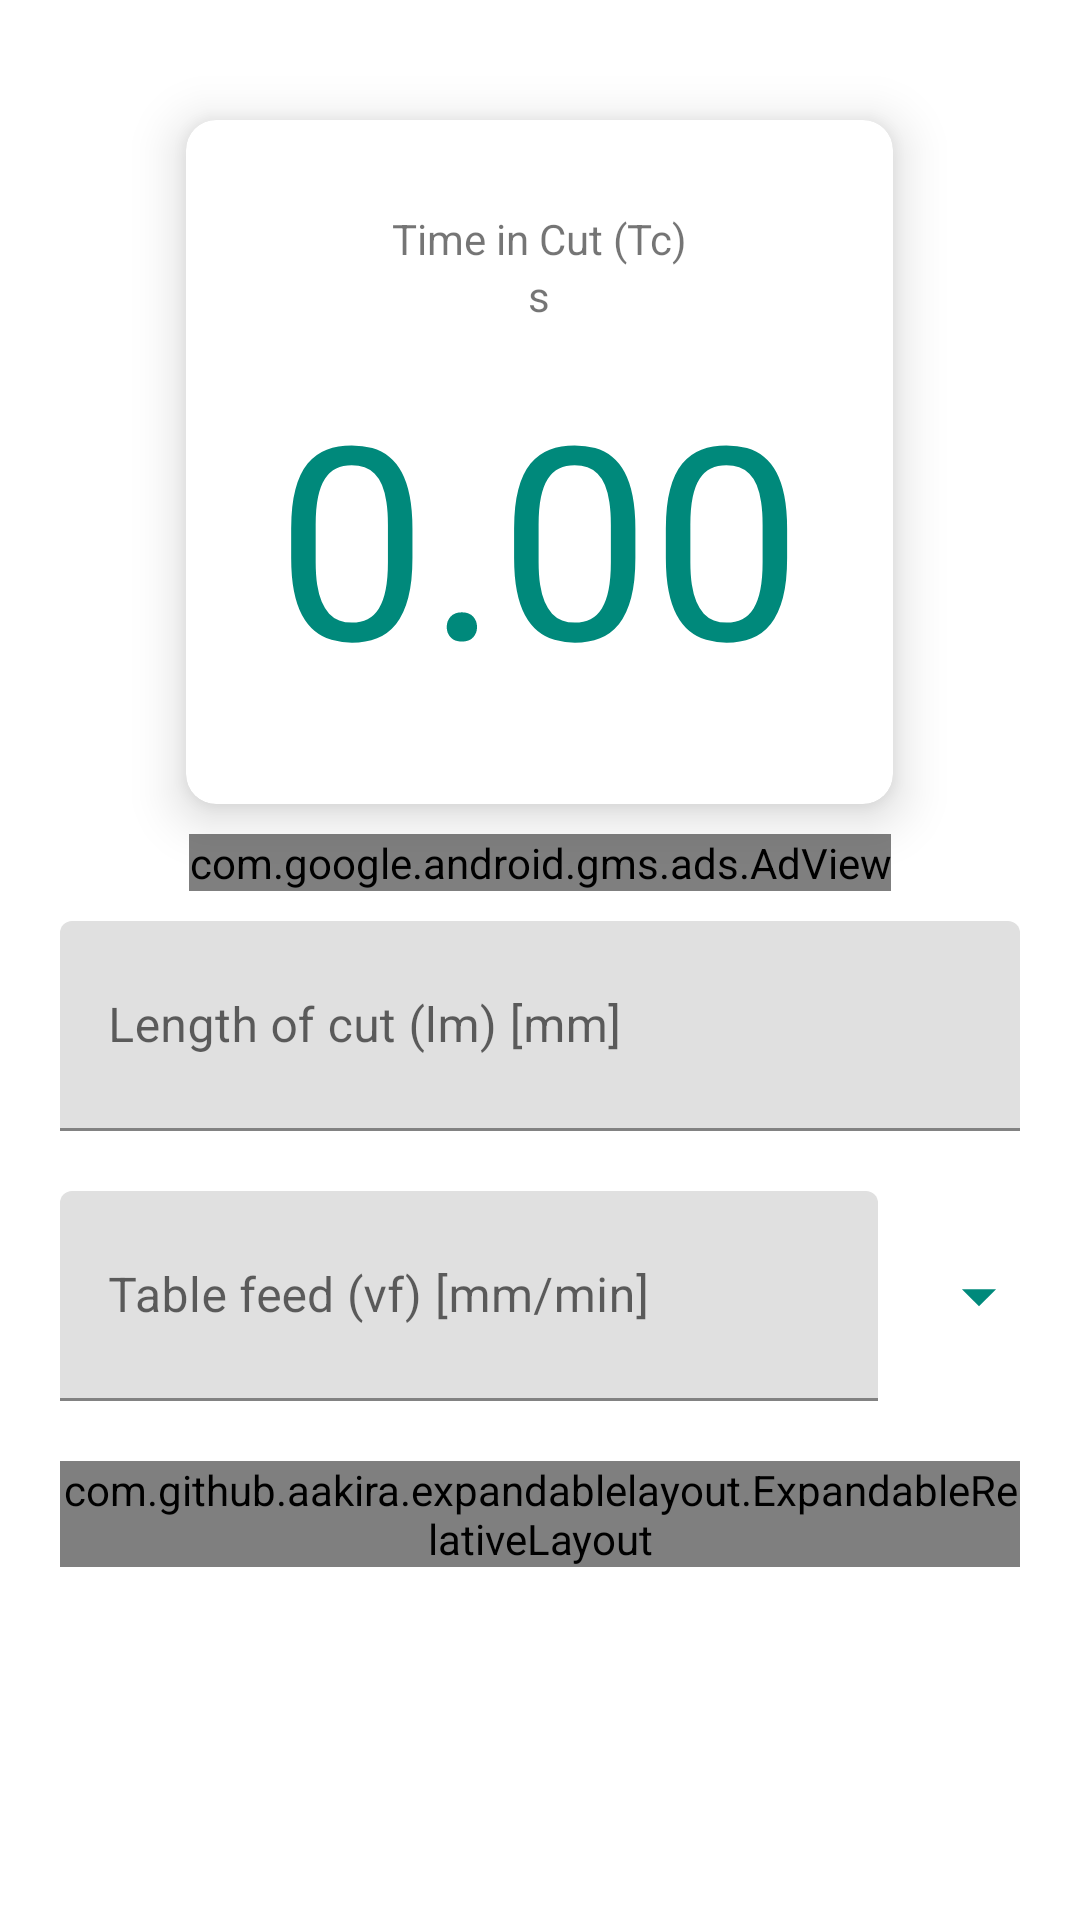

Android layout source for this screen:
<!-- AndroidManifest.xml: application theme Theme.MachiningCalculator -->
<!-- res/layout/miiling_time_in_cut_fragment.xml -->
<?xml version="1.0" encoding="utf-8"?>
<ScrollView android:layout_height="match_parent"
    android:layout_width="match_parent"
    xmlns:android="http://schemas.android.com/apk/res/android" >
<RelativeLayout android:layout_height="match_parent"
    android:layout_width="match_parent"
    xmlns:android="http://schemas.android.com/apk/res/android"
    xmlns:app="http://schemas.android.com/apk/res-auto">
    <androidx.cardview.widget.CardView
        android:layout_width="wrap_content"
        android:layout_marginTop="40dp"
        android:elevation="10dp"
        app:cardElevation="10dp"
        android:foreground="?android:attr/selectableItemBackground"
        android:clickable="true"
        android:focusable="true"
        app:cardCornerRadius="10dp"
        android:layout_centerHorizontal="true"
        android:layout_height="wrap_content"
        android:id="@+id/valueIndicator">
        <LinearLayout
            android:layout_width="wrap_content"
            android:layout_margin="30dp"
            android:layout_gravity="center"

            android:layout_height="wrap_content"
            android:orientation="vertical">
            <TextView
                android:layout_width="wrap_content"
                android:layout_gravity="center"
                android:layout_height="wrap_content"
                android:text="Time in Cut (Tc)"/>
            <TextView
                android:layout_width="wrap_content"
                android:layout_height="wrap_content"
                android:layout_gravity="center"
                android:text="s"/>
            <TextView
                android:layout_width="wrap_content"
                android:layout_height="wrap_content"
                android:text="0.00"
                android:textColor="#00897B"
                android:id="@+id/finalValue"
                android:layout_marginTop="10dp"
                android:layout_gravity="center"
                android:textSize="90sp"/>
        </LinearLayout>

    </androidx.cardview.widget.CardView>
    <com.google.android.gms.ads.AdView
        xmlns:ads="http://schemas.android.com/apk/res-auto"
        android:id="@+id/adView"
        android:layout_width="wrap_content"
        android:layout_height="wrap_content"
        android:layout_centerHorizontal="true"
        android:layout_below="@+id/valueIndicator"
        android:layout_alignParentBottom="false"
        ads:adSize="BANNER"
        android:visibility="visible"
        android:layout_marginTop="10dp"
        ads:adUnitId="ca-app-pub-3940256099942544/6300978111">
    </com.google.android.gms.ads.AdView>
    <com.google.android.material.textfield.TextInputLayout
        android:layout_height="70dp"

        android:layout_width="match_parent"
        android:id="@+id/lengthOfCutLayout"
        android:layout_below="@+id/adView"
        android:layout_marginLeft="20dp"
        android:layout_marginTop="10dp"
        android:layout_marginRight="20dp"
        android:hint="Length of cut (lm) [mm]"
        >
        <EditText
            android:layout_width="match_parent"
            android:id="@+id/lengthOfCutEditText"
            android:inputType="numberDecimal"
            android:layout_height="70dp"
            />

    </com.google.android.material.textfield.TextInputLayout>
    <LinearLayout
        android:layout_width="match_parent"
        android:layout_height="70dp"
        android:id="@+id/linearLayout"
        android:layout_marginTop="20dp"
        android:layout_marginRight="20dp"
        android:layout_marginLeft="20dp"
        android:layout_below="@+id/lengthOfCutLayout"
        android:orientation="horizontal">
        <com.google.android.material.textfield.TextInputLayout
            android:layout_height="match_parent"
            android:layout_width="0dp"
            android:layout_weight="10"
            android:hint="Table feed (vf) [mm/min]"
            >
            <EditText
                android:layout_width="match_parent"
                android:id="@+id/tableFeedEditText"
                android:inputType="numberDecimal"
                android:layout_height="70dp"
                />

        </com.google.android.material.textfield.TextInputLayout>
        <ImageView
            android:layout_width="0dp"
            android:id="@+id/dropDownImage"
            android:layout_weight="1"
            android:layout_marginLeft="20dp"
            android:layout_height="70dp"
            android:src="@drawable/ic_baseline_arrow_drop_down_24"/>

    </LinearLayout>
    <com.github.aakira.expandablelayout.ExpandableRelativeLayout
        android:layout_height="wrap_content"
        android:layout_width="match_parent"
        android:layout_margin="20dp"
        android:layout_below="@+id/linearLayout"
        android:id="@+id/expandableView1">
        <com.google.android.material.textfield.TextInputLayout
            android:layout_height="60dp"
            android:layout_width="match_parent"
            android:id="@+id/layout1"
            android:layout_below="@+id/feedPerToothLayout"
            android:layout_marginRight="20dp"
            android:layout_marginLeft="20dp"
            android:layout_marginTop="5dp"
            android:hint="Feed per Tooth (fz) [mm]"
            >
            <EditText
                android:layout_width="match_parent"
                android:id="@+id/feedPerToothEditText"
                android:inputType="numberDecimal"
                android:layout_height="60dp"
                android:layout_marginBottom="10dp"
                />

        </com.google.android.material.textfield.TextInputLayout>
        <com.google.android.material.textfield.TextInputLayout
            android:layout_height="60dp"
            android:layout_width="match_parent"
            android:id="@+id/layout2"
            android:layout_below="@+id/layout1"
            android:layout_marginRight="20dp"
            android:layout_marginLeft="20dp"
            android:layout_marginTop="5dp"
            android:hint="Spindle Speed (n) [rpm]"
            >
            <EditText
                android:layout_width="match_parent"
                android:id="@+id/spindleSpeedEditText"
                android:inputType="numberDecimal"
                android:layout_height="60dp"
                android:layout_marginBottom="10dp"
                />

        </com.google.android.material.textfield.TextInputLayout>
        <com.google.android.material.textfield.TextInputLayout
            android:layout_height="60dp"
            android:layout_width="match_parent"
            android:id="@+id/layout3"
            android:layout_below="@+id/layout2"
            android:layout_marginRight="20dp"
            android:layout_marginLeft="20dp"
            android:layout_marginTop="5dp"
            android:hint="Number of Inserts (zc) [pcs]"
            >
            <EditText
                android:layout_width="match_parent"
                android:id="@+id/numberOfInsertsEditText"
                android:inputType="numberDecimal"
                android:layout_height="60dp"
                android:layout_marginBottom="10dp"
                />
        </com.google.android.material.textfield.TextInputLayout>


    </com.github.aakira.expandablelayout.ExpandableRelativeLayout>

</RelativeLayout>
</ScrollView>
<!-- resources referenced by this layout -->
<resources>
  <!-- drawable ic_baseline_arrow_drop_down_24 (drawable) -->
  <vector android:height="70dp" android:tint="#00897B"
      android:viewportHeight="24" android:viewportWidth="24"
      android:width="70dp" xmlns:android="http://schemas.android.com/apk/res/android">
      <path android:fillColor="@android:color/white" android:pathData="M7,10l5,5 5,-5z"/>
  </vector>
  <style name="Theme.MachiningCalculator" parent="Theme.MaterialComponents.DayNight.DarkActionBar">
          
          <item name="colorPrimary">#009688</item>
          <item name="colorPrimaryVariant">#00897B</item>
          <item name="colorOnPrimary">#4DB6AC</item>
          
          <item name="colorSecondary">@color/teal_200</item>
          <item name="colorSecondaryVariant">@color/teal_700</item>
          <item name="colorOnSecondary">@color/black</item>
          
          <item name="android:statusBarColor" tools:targetApi="l">?attr/colorPrimaryVariant</item>
          
      </style>
  <!-- not gathered from this repository: default colours our renderer supplied (Android Studio template values) -->
  <color name="teal_200">#FF03DAC5</color>
  <color name="teal_700">#FF018786</color>
  <color name="black">#FF000000</color>
</resources>
